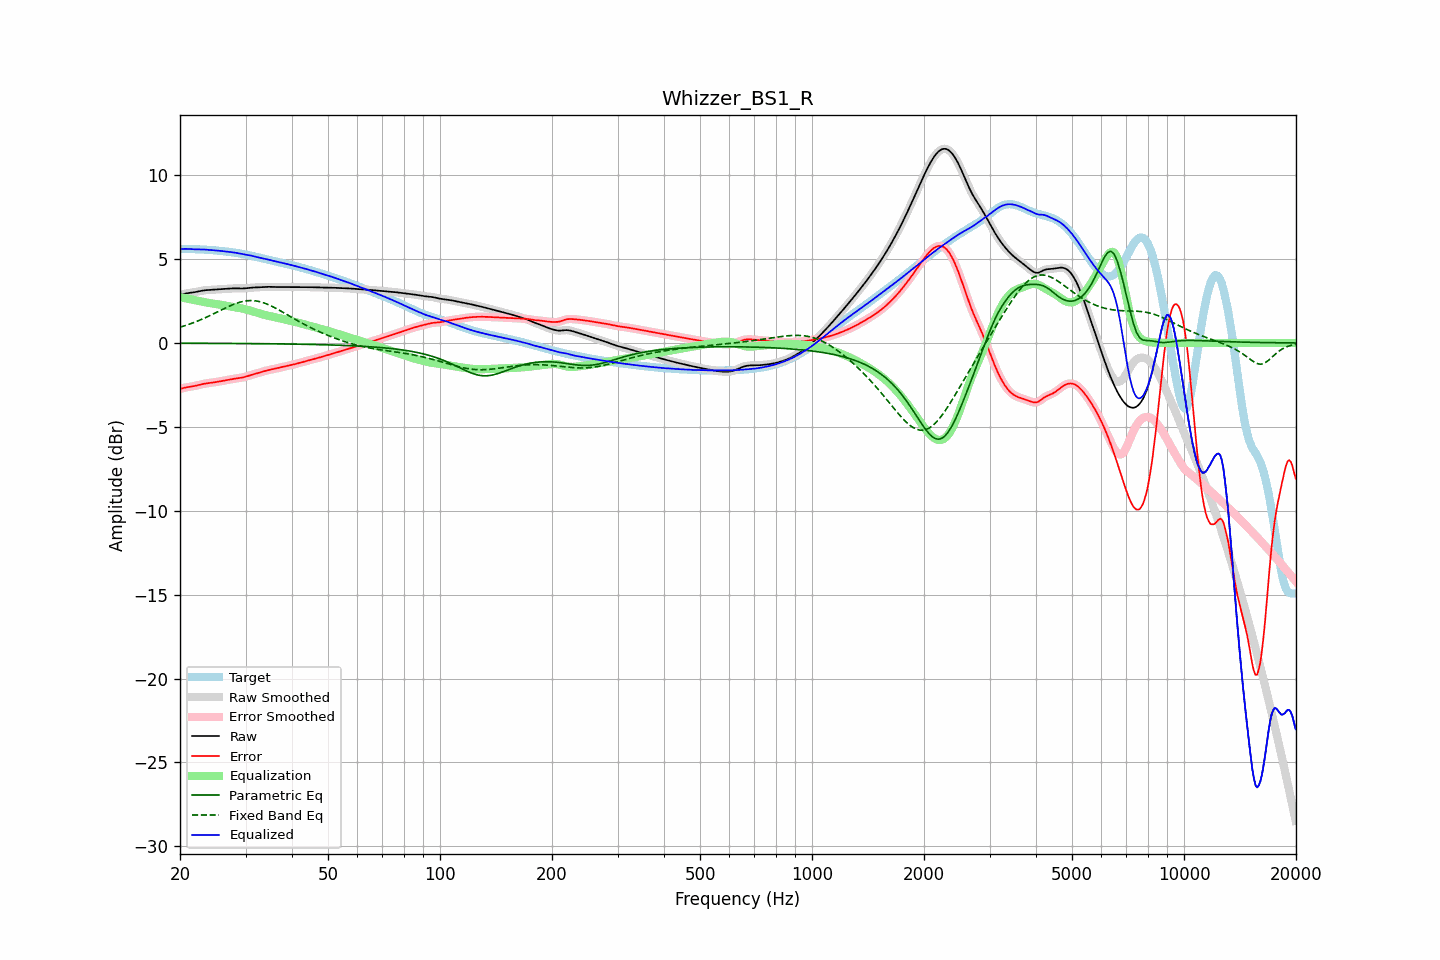

The file beside this chart, header and first rows:
frequency, raw, error, smoothed, error_smoothed, equalization, parametric_eq, fixed_band_eq, equalized_raw, equalized_smoothed, target
20.00, 2.85, -2.74, 2.85, -2.75, 2.73, -0.01, 0.94, 5.59, 5.59, 5.60
20.20, 2.88, -2.72, 2.88, -2.72, 2.71, -0.02, 0.97, 5.60, 5.60, 5.60
20.40, 2.91, -2.69, 2.91, -2.69, 2.69, -0.02, 1.00, 5.60, 5.60, 5.60
20.61, 2.94, -2.66, 2.93, -2.66, 2.67, -0.02, 1.03, 5.61, 5.61, 5.60
20.81, 2.96, -2.64, 2.96, -2.64, 2.65, -0.02, 1.06, 5.61, 5.61, 5.60
21.02, 2.97, -2.63, 2.97, -2.63, 2.63, -0.02, 1.09, 5.61, 5.61, 5.60
21.23, 2.99, -2.61, 2.99, -2.61, 2.61, -0.02, 1.13, 5.60, 5.60, 5.60
21.44, 3.00, -2.60, 3.00, -2.60, 2.59, -0.02, 1.16, 5.59, 5.59, 5.60
21.66, 3.01, -2.58, 3.01, -2.58, 2.58, -0.02, 1.20, 5.59, 5.59, 5.59
21.87, 3.03, -2.57, 3.03, -2.56, 2.56, -0.02, 1.23, 5.58, 5.59, 5.59
22.09, 3.04, -2.54, 3.04, -2.54, 2.54, -0.02, 1.27, 5.58, 5.58, 5.59
22.31, 3.06, -2.52, 3.06, -2.52, 2.52, -0.02, 1.31, 5.58, 5.58, 5.58
22.54, 3.08, -2.50, 3.08, -2.50, 2.50, -0.02, 1.35, 5.58, 5.58, 5.58
22.76, 3.10, -2.47, 3.10, -2.47, 2.48, -0.02, 1.39, 5.58, 5.58, 5.58
22.99, 3.12, -2.45, 3.12, -2.45, 2.45, -0.02, 1.43, 5.58, 5.58, 5.57
23.22, 3.14, -2.43, 3.14, -2.43, 2.44, -0.02, 1.47, 5.57, 5.57, 5.57
23.45, 3.15, -2.41, 3.15, -2.41, 2.42, -0.02, 1.52, 5.56, 5.56, 5.56
23.69, 3.15, -2.40, 3.15, -2.40, 2.40, -0.02, 1.56, 5.56, 5.56, 5.55
23.92, 3.16, -2.39, 3.16, -2.39, 2.39, -0.02, 1.61, 5.55, 5.55, 5.55
24.16, 3.17, -2.38, 3.17, -2.37, 2.37, -0.02, 1.65, 5.54, 5.54, 5.54
24.40, 3.17, -2.36, 3.17, -2.36, 2.36, -0.02, 1.70, 5.53, 5.53, 5.53
24.65, 3.18, -2.35, 3.18, -2.35, 2.35, -0.02, 1.75, 5.52, 5.52, 5.53
24.89, 3.18, -2.33, 3.18, -2.33, 2.33, -0.02, 1.79, 5.52, 5.52, 5.52
25.14, 3.19, -2.32, 3.19, -2.32, 2.32, -0.02, 1.84, 5.51, 5.51, 5.51
25.39, 3.20, -2.30, 3.20, -2.30, 2.30, -0.02, 1.89, 5.50, 5.50, 5.50
25.65, 3.21, -2.29, 3.21, -2.29, 2.29, -0.02, 1.94, 5.49, 5.49, 5.49
25.91, 3.21, -2.27, 3.21, -2.27, 2.27, -0.03, 1.98, 5.48, 5.48, 5.48
26.16, 3.22, -2.25, 3.22, -2.25, 2.25, -0.03, 2.03, 5.47, 5.47, 5.47
26.43, 3.23, -2.23, 3.23, -2.23, 2.23, -0.03, 2.08, 5.46, 5.46, 5.46
26.69, 3.23, -2.22, 3.23, -2.22, 2.21, -0.03, 2.12, 5.45, 5.45, 5.45
26.96, 3.24, -2.20, 3.24, -2.20, 2.20, -0.03, 2.17, 5.44, 5.44, 5.44
27.23, 3.25, -2.18, 3.25, -2.18, 2.18, -0.03, 2.21, 5.43, 5.43, 5.42
27.50, 3.25, -2.16, 3.25, -2.16, 2.16, -0.03, 2.25, 5.41, 5.41, 5.41
27.77, 3.26, -2.14, 3.26, -2.14, 2.15, -0.03, 2.29, 5.40, 5.40, 5.40
28.05, 3.26, -2.13, 3.26, -2.13, 2.13, -0.03, 2.33, 5.39, 5.39, 5.38
28.33, 3.26, -2.11, 3.26, -2.11, 2.12, -0.03, 2.36, 5.37, 5.37, 5.37
28.62, 3.25, -2.10, 3.25, -2.10, 2.10, -0.03, 2.40, 5.36, 5.36, 5.35
28.90, 3.25, -2.09, 3.25, -2.09, 2.09, -0.03, 2.42, 5.34, 5.34, 5.34
29.19, 3.25, -2.07, 3.25, -2.07, 2.07, -0.03, 2.45, 5.32, 5.32, 5.32
29.48, 3.25, -2.05, 3.25, -2.05, 2.05, -0.03, 2.47, 5.30, 5.30, 5.30
29.78, 3.25, -2.03, 3.25, -2.03, 2.03, -0.03, 2.49, 5.28, 5.28, 5.28
30.08, 3.26, -2.01, 3.26, -2.00, 2.00, -0.04, 2.51, 5.26, 5.26, 5.27
30.38, 3.27, -1.98, 3.27, -1.97, 1.97, -0.04, 2.52, 5.25, 5.25, 5.25
30.68, 3.28, -1.94, 3.28, -1.94, 1.95, -0.04, 2.52, 5.23, 5.23, 5.23
30.99, 3.29, -1.91, 3.29, -1.91, 1.92, -0.04, 2.53, 5.21, 5.21, 5.21
31.30, 3.30, -1.88, 3.30, -1.88, 1.89, -0.04, 2.53, 5.19, 5.19, 5.18
31.61, 3.31, -1.86, 3.31, -1.86, 1.86, -0.04, 2.52, 5.17, 5.17, 5.16
31.93, 3.31, -1.83, 3.31, -1.83, 1.83, -0.04, 2.51, 5.14, 5.14, 5.14
32.24, 3.31, -1.81, 3.31, -1.81, 1.80, -0.04, 2.49, 5.12, 5.12, 5.12
32.57, 3.32, -1.78, 3.32, -1.78, 1.77, -0.04, 2.47, 5.09, 5.09, 5.10
32.89, 3.32, -1.75, 3.32, -1.75, 1.75, -0.04, 2.45, 5.07, 5.07, 5.08
33.22, 3.33, -1.72, 3.33, -1.72, 1.72, -0.04, 2.43, 5.05, 5.05, 5.05
33.55, 3.34, -1.69, 3.34, -1.69, 1.69, -0.04, 2.40, 5.03, 5.03, 5.03
33.89, 3.35, -1.66, 3.35, -1.66, 1.67, -0.05, 2.36, 5.01, 5.01, 5.01
34.23, 3.35, -1.64, 3.35, -1.64, 1.64, -0.05, 2.32, 4.99, 4.99, 4.99
34.57, 3.35, -1.62, 3.35, -1.62, 1.62, -0.05, 2.28, 4.97, 4.97, 4.96
34.92, 3.34, -1.60, 3.34, -1.60, 1.60, -0.05, 2.24, 4.94, 4.94, 4.94
35.27, 3.34, -1.58, 3.34, -1.58, 1.58, -0.05, 2.20, 4.92, 4.92, 4.92
35.62, 3.34, -1.56, 3.34, -1.56, 1.56, -0.05, 2.15, 4.89, 4.89, 4.90
35.97, 3.34, -1.54, 3.34, -1.54, 1.54, -0.05, 2.10, 4.87, 4.87, 4.87
... 635 more rows
